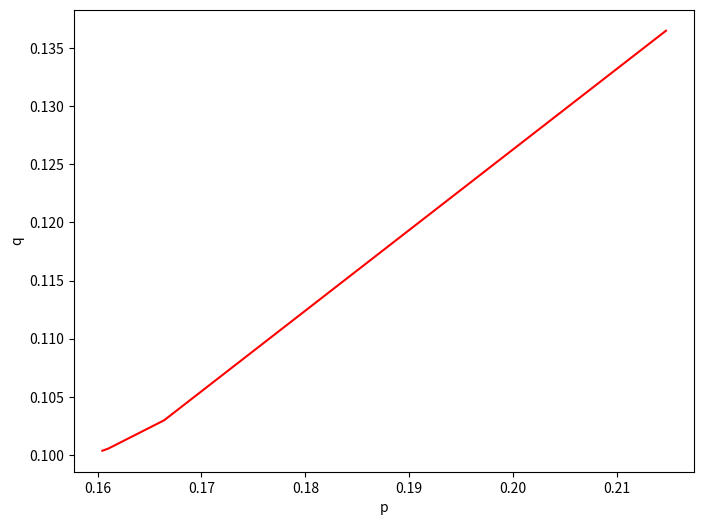

Write the Python code that produced this figure.
#!/usr/bin/env python3
# -*- coding: utf-8 -*-
"""
Created on Sat Sept 3 09:10:08 2022

@author: bananabelyong
"""
import numpy as np
import matplotlib.pyplot as plt

def equations(nA, nB, nAB, nO, hA, hB): #packaged phenotypes and hA, hB
    """
    Function is called equations to define equations 1.9 and 1.10 from ABO blood group paper to calculate p, q, r, and
    hA and hB before doing while loop.
    """
    # initialize sample size
    n = nA + nB + nAB + nO 

    # calculate p, q, r from given hA and hB from initilization. 
    p = (1/(2 * n)) * (nAB + nA * (1 + hA))
    q = (1/(2 * n)) * (nAB + nB * (1 + hB))
    r = 1 - p - q

    hA = p / (p + 2*r)
    hB = q / (q + 2*r)

    return p, q, r, hA, hB

def log_likelihood(nA, nB, nAB, nO, p, q, r):
    """
    Code structure calculates the log likelihood according to ZiHeng's email comments 
    """
    # +=adds another value with the variable's value and assigns the new value to the variable
    # calculate log likelihood from A, B, AB and O count respectively. 
    lnL=nA * np.log(p**2 + 2*p*r) 
    lnL+=nB * np.log(q**2 + 2*q*r)
    lnL+=nAB * np.log(2*p*q)
    lnL+=nO * np.log(r**2)

    return lnL

def gene_counting(): #run gene counting algorithm in a loop
    # initialize parameters
    nA = 44; nB = 27; nAB = 4; nO = 88 #sample given from Morton (1964)
    hA = 0.5; hB = 0.5  # initial guesses for hA and hB

    abs_criteria = 1e-5   # loop termination criteria

    #initialize parameters and log likelihood
    p, q, r, hA, hB = equations(nA, nB, nAB, nO, hA, hB)
    p_old = p
    q_old = q
    r_old = r

    plist = []; qlist = []; rlist = []
    plist.append(p)
    qlist.append(q)
    rlist.append(r)

    lnL_list = []
    lnL_list.append(log_likelihood(nA, nB, nAB, nO, p, q, r))

    # run algorithm
    while True: #infinite loop 

        # estimate new parameter values 
        p, q, r, hA, hB = equations(nA, nB, nAB, nO, hA, hB)
        plist.append(p)
        qlist.append(q)
        rlist.append(r)

        # calculate log likelihood
        lnL_list.append(log_likelihood(nA, nB, nAB, nO, p, q, r))

        # find absolute difference of old and new parameters p, q, r 
        pdiff = np.abs(p_old - p)
        qdiff = np.abs(q_old - q)
        rdiff = np.abs(r_old - r)

        # termination condition
        if (pdiff < abs_criteria and qdiff < abs_criteria) and rdiff < abs_criteria:
            break

        # if termination condition fails, store new parameter values as old values
        p_old=p
        q_old=q
        r_old=r

    print("Log Likelihood Values")
    print(lnL_list)

    print('P values:')
    print(plist)
    print('Q values:')
    print(qlist)
    print('R values:')
    print(rlist)

    # plot p vs q 
    fig = plt.figure(figsize=(8,6))

    plt.plot(plist, qlist, 'r-')
    plt.xlabel('p')
    plt.ylabel('q')

    plt.show()

if __name__=="__main__":
    gene_counting()
